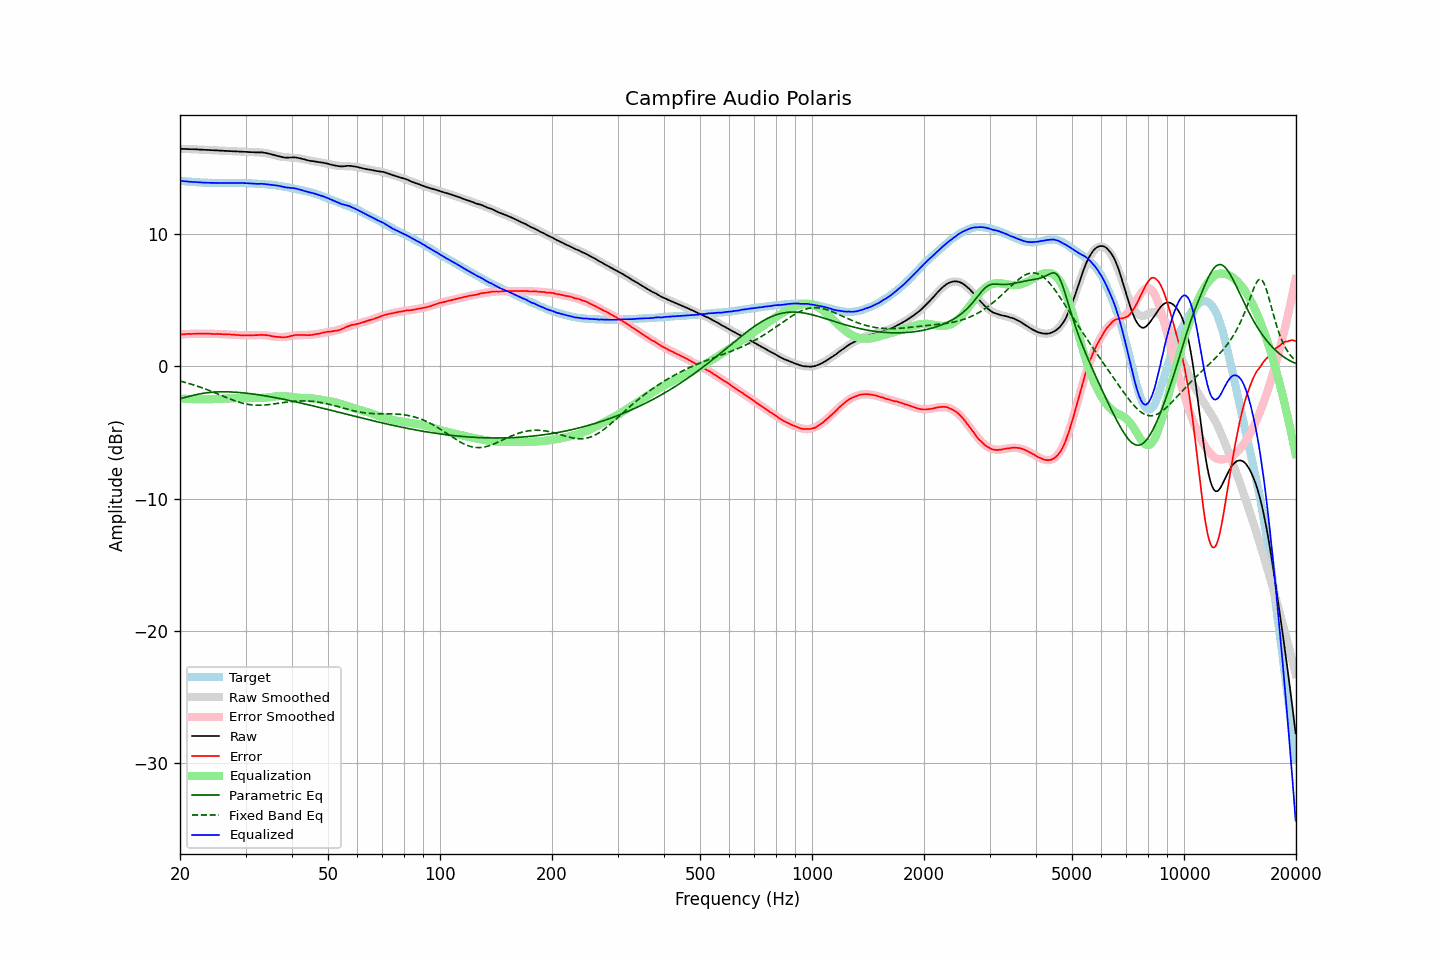

The table this chart was drawn from, first rows:
frequency, raw, error, smoothed, error_smoothed, equalization, parametric_eq, fixed_band_eq, equalized_raw, equalized_smoothed, target
20.00, 16.49, 2.42, 16.48, 2.42, -2.42, -2.43, -1.10, 14.07, 14.07, 14.06
20.20, 16.48, 2.42, 16.48, 2.43, -2.43, -2.41, -1.13, 14.05, 14.05, 14.05
20.40, 16.48, 2.44, 16.48, 2.44, -2.44, -2.38, -1.17, 14.04, 14.04, 14.04
20.61, 16.48, 2.45, 16.47, 2.45, -2.45, -2.34, -1.20, 14.03, 14.03, 14.03
20.81, 16.47, 2.46, 16.47, 2.45, -2.45, -2.31, -1.23, 14.01, 14.02, 14.01
21.02, 16.47, 2.47, 16.47, 2.46, -2.46, -2.28, -1.27, 14.01, 14.01, 14.00
21.23, 16.46, 2.47, 16.46, 2.47, -2.47, -2.25, -1.30, 13.99, 13.99, 13.99
21.44, 16.46, 2.46, 16.46, 2.47, -2.47, -2.22, -1.34, 13.99, 13.98, 14.00
21.66, 16.46, 2.48, 16.45, 2.48, -2.48, -2.19, -1.38, 13.98, 13.98, 13.98
21.87, 16.45, 2.47, 16.45, 2.48, -2.48, -2.16, -1.42, 13.97, 13.97, 13.98
22.09, 16.45, 2.49, 16.44, 2.48, -2.48, -2.13, -1.46, 13.96, 13.96, 13.95
22.31, 16.44, 2.48, 16.44, 2.48, -2.48, -2.11, -1.50, 13.95, 13.95, 13.95
22.54, 16.43, 2.48, 16.43, 2.49, -2.49, -2.08, -1.54, 13.94, 13.94, 13.94
22.76, 16.43, 2.49, 16.42, 2.49, -2.49, -2.06, -1.58, 13.94, 13.94, 13.94
22.99, 16.42, 2.49, 16.42, 2.49, -2.49, -2.04, -1.62, 13.93, 13.93, 13.93
23.22, 16.41, 2.49, 16.41, 2.48, -2.48, -2.02, -1.67, 13.92, 13.93, 13.92
23.45, 16.41, 2.48, 16.41, 2.48, -2.48, -2.00, -1.71, 13.92, 13.92, 13.93
23.69, 16.40, 2.48, 16.40, 2.48, -2.48, -1.99, -1.76, 13.91, 13.92, 13.92
23.92, 16.40, 2.49, 16.39, 2.48, -2.48, -1.97, -1.81, 13.92, 13.91, 13.90
24.16, 16.39, 2.47, 16.39, 2.48, -2.48, -1.96, -1.86, 13.91, 13.91, 13.91
24.40, 16.38, 2.47, 16.38, 2.47, -2.47, -1.95, -1.91, 13.90, 13.91, 13.91
24.65, 16.38, 2.47, 16.37, 2.47, -2.47, -1.94, -1.96, 13.91, 13.91, 13.91
24.89, 16.37, 2.46, 16.37, 2.47, -2.47, -1.93, -2.01, 13.90, 13.90, 13.91
25.14, 16.37, 2.47, 16.36, 2.46, -2.46, -1.93, -2.06, 13.90, 13.90, 13.90
25.39, 16.36, 2.46, 16.36, 2.46, -2.46, -1.92, -2.11, 13.90, 13.90, 13.90
25.65, 16.35, 2.45, 16.35, 2.45, -2.45, -1.92, -2.16, 13.89, 13.90, 13.89
25.91, 16.35, 2.46, 16.34, 2.45, -2.45, -1.92, -2.21, 13.90, 13.90, 13.89
26.16, 16.34, 2.44, 16.34, 2.44, -2.44, -1.92, -2.26, 13.89, 13.89, 13.90
26.43, 16.33, 2.43, 16.33, 2.44, -2.44, -1.92, -2.31, 13.89, 13.89, 13.90
26.69, 16.33, 2.43, 16.33, 2.43, -2.43, -1.92, -2.36, 13.90, 13.89, 13.90
26.96, 16.32, 2.42, 16.32, 2.43, -2.43, -1.92, -2.41, 13.89, 13.89, 13.89
27.23, 16.32, 2.43, 16.31, 2.42, -2.42, -1.93, -2.46, 13.90, 13.89, 13.89
27.50, 16.31, 2.42, 16.31, 2.41, -2.41, -1.93, -2.50, 13.90, 13.90, 13.89
27.77, 16.30, 2.40, 16.30, 2.40, -2.40, -1.94, -2.55, 13.89, 13.90, 13.90
28.05, 16.30, 2.40, 16.29, 2.40, -2.40, -1.94, -2.59, 13.90, 13.90, 13.89
28.33, 16.29, 2.39, 16.29, 2.39, -2.39, -1.95, -2.64, 13.90, 13.90, 13.90
28.62, 16.29, 2.39, 16.28, 2.38, -2.38, -1.96, -2.68, 13.90, 13.90, 13.90
28.90, 16.28, 2.37, 16.28, 2.38, -2.38, -1.97, -2.71, 13.90, 13.90, 13.90
29.19, 16.27, 2.37, 16.27, 2.38, -2.38, -1.98, -2.75, 13.89, 13.90, 13.90
29.48, 16.27, 2.37, 16.26, 2.37, -2.37, -1.99, -2.78, 13.90, 13.89, 13.90
29.78, 16.26, 2.36, 16.26, 2.37, -2.37, -2.01, -2.81, 13.89, 13.89, 13.89
30.08, 16.26, 2.37, 16.25, 2.37, -2.37, -2.02, -2.84, 13.89, 13.89, 13.89
30.38, 16.25, 2.37, 16.25, 2.37, -2.37, -2.03, -2.86, 13.88, 13.88, 13.88
30.68, 16.24, 2.36, 16.24, 2.37, -2.37, -2.05, -2.88, 13.87, 13.88, 13.87
30.99, 16.24, 2.37, 16.24, 2.37, -2.37, -2.06, -2.90, 13.87, 13.87, 13.87
31.30, 16.23, 2.36, 16.24, 2.37, -2.37, -2.08, -2.91, 13.85, 13.86, 13.87
31.61, 16.23, 2.37, 16.23, 2.38, -2.38, -2.09, -2.92, 13.85, 13.86, 13.86
31.93, 16.22, 2.38, 16.23, 2.38, -2.38, -2.11, -2.93, 13.84, 13.85, 13.84
32.24, 16.22, 2.37, 16.22, 2.38, -2.38, -2.13, -2.93, 13.83, 13.84, 13.84
32.57, 16.22, 2.39, 16.22, 2.39, -2.39, -2.15, -2.93, 13.83, 13.83, 13.83
32.89, 16.22, 2.39, 16.21, 2.38, -2.38, -2.16, -2.93, 13.83, 13.82, 13.82
33.22, 16.22, 2.40, 16.20, 2.38, -2.38, -2.18, -2.93, 13.84, 13.82, 13.82
33.55, 16.20, 2.38, 16.18, 2.37, -2.37, -2.20, -2.92, 13.82, 13.81, 13.81
33.89, 16.18, 2.38, 16.16, 2.36, -2.36, -2.22, -2.91, 13.81, 13.80, 13.80
34.23, 16.16, 2.38, 16.14, 2.35, -2.35, -2.24, -2.90, 13.80, 13.79, 13.78
34.57, 16.13, 2.35, 16.12, 2.34, -2.34, -2.27, -2.89, 13.79, 13.78, 13.78
34.92, 16.10, 2.34, 16.09, 2.32, -2.32, -2.29, -2.87, 13.77, 13.77, 13.76
35.27, 16.07, 2.29, 16.06, 2.31, -2.31, -2.31, -2.86, 13.76, 13.76, 13.77
35.62, 16.04, 2.29, 16.03, 2.29, -2.29, -2.33, -2.84, 13.75, 13.74, 13.75
35.97, 16.00, 2.26, 16.00, 2.27, -2.27, -2.35, -2.82, 13.73, 13.73, 13.74
... 635 more rows
